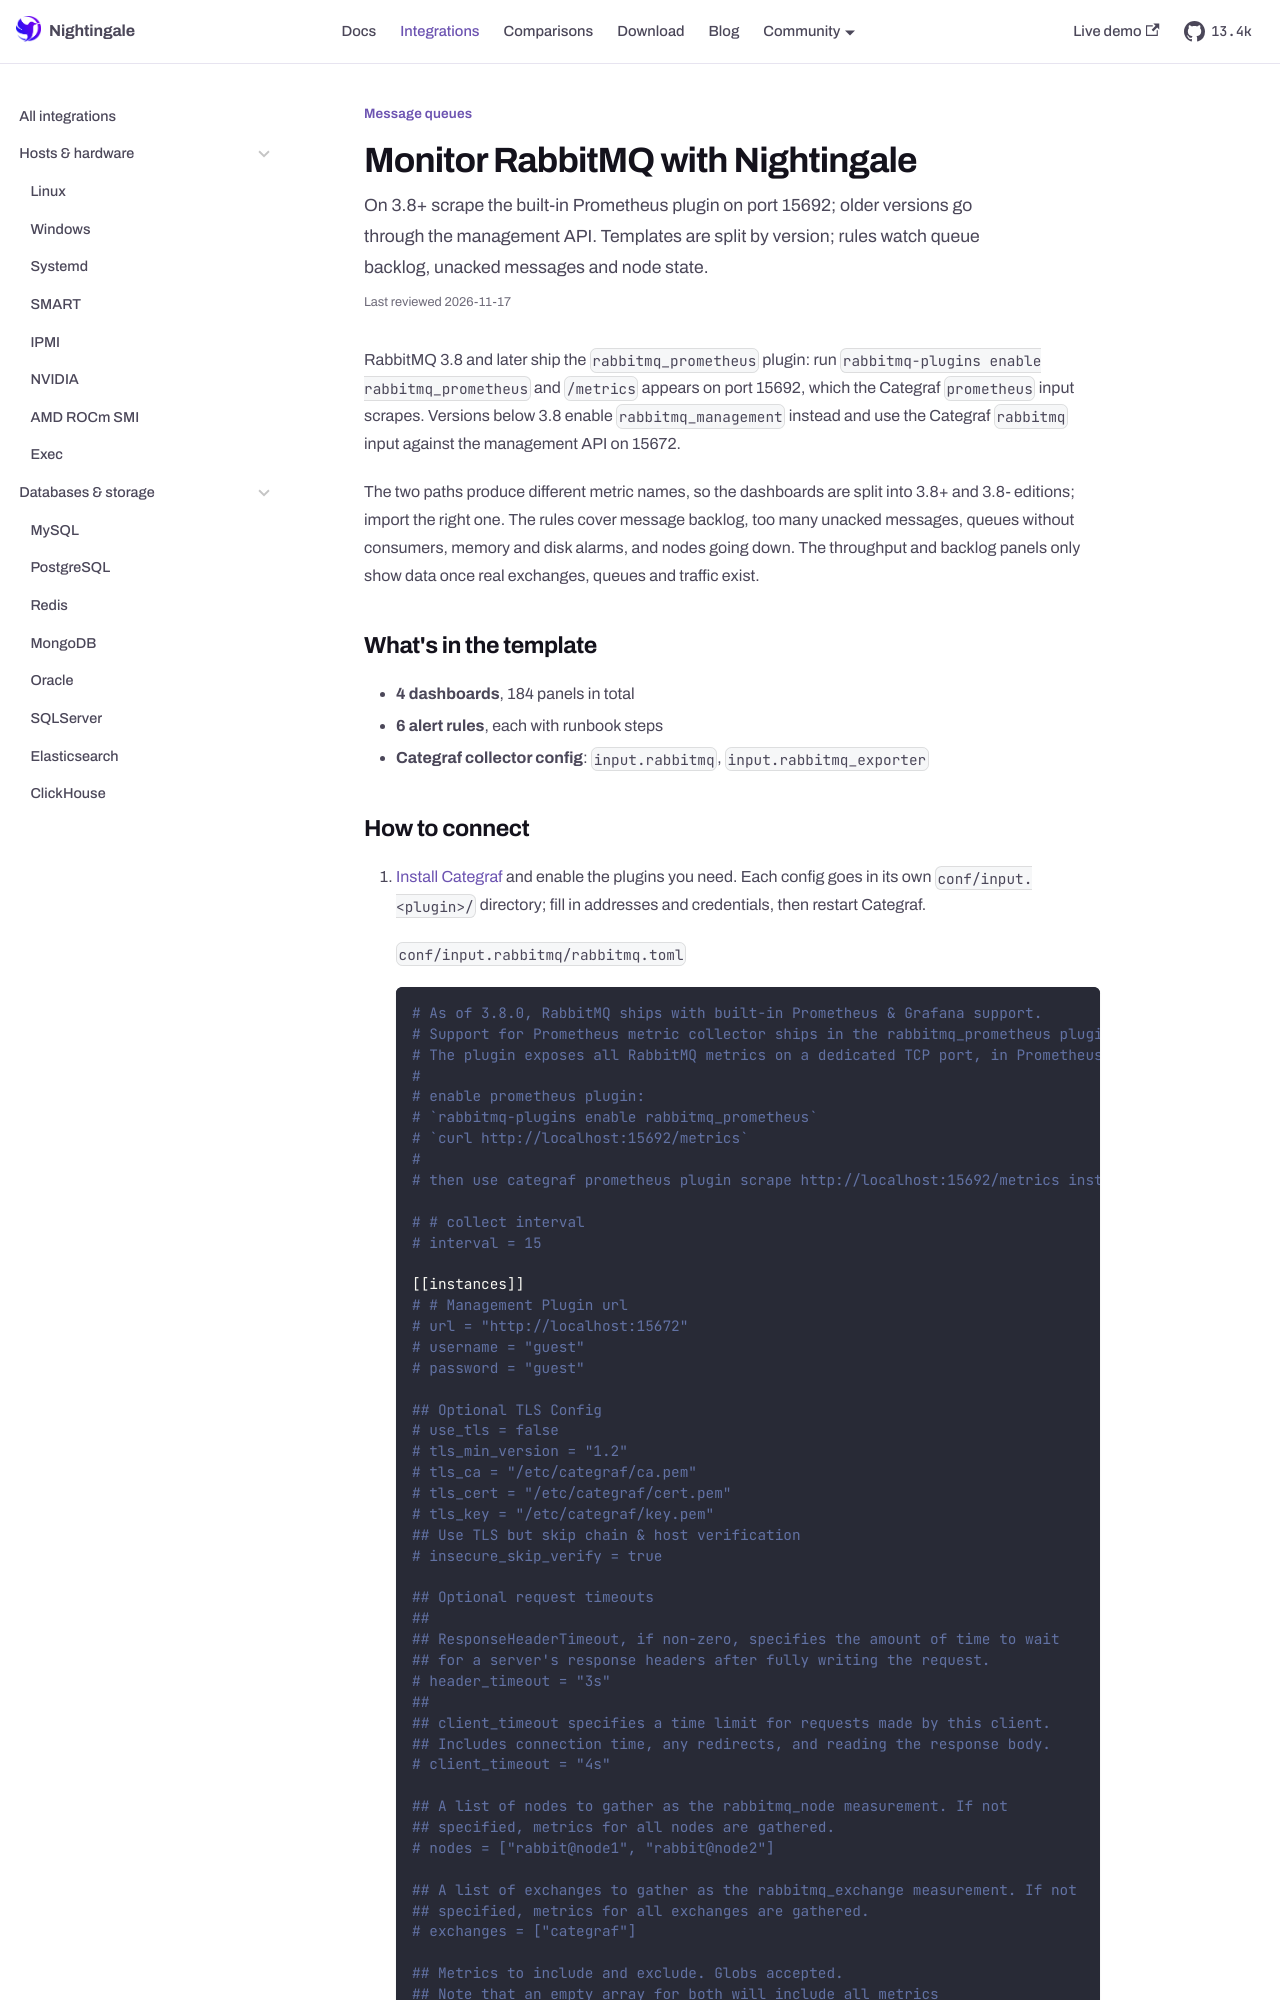

repository: n9e/n9e.github.io · page: integrations/rabbitmq.html · generator: docusaurus

---
title: "Monitor RabbitMQ with Nightingale"
sidebar_label: "RabbitMQ"
description: "On 3.8+ scrape the built-in Prometheus plugin on port 15692; older versions go through the management API. Templates are split by version; rules watch queue backlog, unacked messages and node state."
last_reviewed: 2026-10-13
custom_edit_url: https://github.com/ccfos/nightingale/tree/main/integrations/RabbitMQ
toc_max_heading_level: 2
mdx:
  format: md
---

RabbitMQ 3.8 and later ship the `rabbitmq_prometheus` plugin: run `rabbitmq-plugins enable rabbitmq_prometheus` and `/metrics` appears on port 15692, which the Categraf `prometheus` input scrapes. Versions below 3.8 enable `rabbitmq_management` instead and use the Categraf `rabbitmq` input against the management API on 15672.

The two paths produce different metric names, so the dashboards are split into 3.8+ and 3.8- editions; import the right one. The rules cover message backlog, too many unacked messages, queues without consumers, memory and disk alarms, and nodes going down. The throughput and backlog panels only show data once real exchanges, queues and traffic exist.

## What's in the template

- **4 dashboards**, 184 panels in total
- **6 alert rules**, each with runbook steps
- **Categraf collector config**: `input.rabbitmq`, `input.rabbitmq_exporter`
